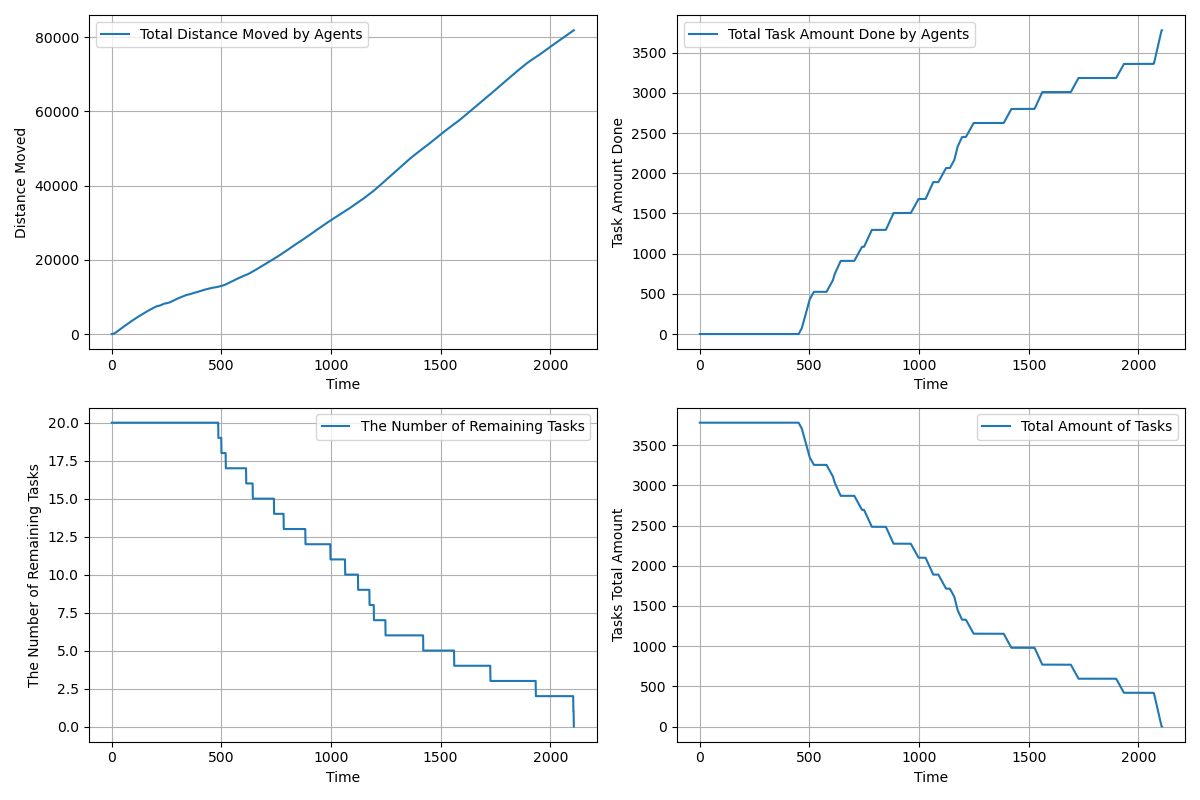

Data behind this chart, as committed beside it:
time, agents_total_distance_moved, agents_total_task_amount_done, completed_tasks, remaining_tasks, tasks_total_amount_left
1.0, 3, 0.0, 0, 20, 3780
2.0, 5.35, 0.0, 0, 20, 3780
3.0, 10, 0.0, 0, 20, 3780
4.0, 16.95, 0.0, 0, 20, 3780
5.0, 26.2, 0.0, 0, 20, 3780
6.0, 37.75, 0.0, 0, 20, 3780
7.0, 51.6, 0.0, 0, 20, 3780
8.0, 67.75, 0.0, 0, 20, 3780
9.0, 86.2, 0.0, 0, 20, 3780
10.0, 106.9, 0.0, 0, 20, 3780
11.0, 130, 0.0, 0, 20, 3780
12.0, 155.3, 0.0, 0, 20, 3780
13.0, 183, 0.0, 0, 20, 3780
14.0, 212.9, 0.0, 0, 20, 3780
15.0, 245.2, 0.0, 0, 20, 3780
16.0, 279.7, 0.0, 0, 20, 3780
17.0, 316.6, 0.0, 0, 20, 3780
18.0, 355.7, 0.0, 0, 20, 3780
19.0, 396.3, 0.0, 0, 20, 3780
20.0, 439.1, 0.0, 0, 20, 3780
21.0, 484.1, 0.0, 0, 20, 3780
22.0, 529.1, 0.0, 0, 20, 3780
23.0, 574.1, 0.0, 0, 20, 3780
24.0, 619.1, 0.0, 0, 20, 3780
25.0, 664.1, 0.0, 0, 20, 3780
26.0, 709.1, 0.0, 0, 20, 3780
27.0, 754, 0.0, 0, 20, 3780
28.0, 798.9, 0.0, 0, 20, 3780
29.0, 843.9, 0.0, 0, 20, 3780
30.0, 887.9, 0.0, 0, 20, 3780
31.0, 931.9, 0.0, 0, 20, 3780
32.0, 975.8, 0.0, 0, 20, 3780
33.0, 1020, 0.0, 0, 20, 3780
34.0, 1064, 0.0, 0, 20, 3780
35.0, 1108, 0.0, 0, 20, 3780
36.0, 1151, 0.0, 0, 20, 3780
37.0, 1194, 0.0, 0, 20, 3780
38.0, 1237, 0.0, 0, 20, 3780
39.0, 1280, 0.0, 0, 20, 3780
40.0, 1323, 0.0, 0, 20, 3780
41.0, 1366, 0.0, 0, 20, 3780
42.0, 1409, 0.0, 0, 20, 3780
43.0, 1452, 0.0, 0, 20, 3780
44.0, 1495, 0.0, 0, 20, 3780
45.0, 1538, 0.0, 0, 20, 3780
46.0, 1581, 0.0, 0, 20, 3780
47.0, 1624, 0.0, 0, 20, 3780
48.0, 1667, 0.0, 0, 20, 3780
49.0, 1710, 0.0, 0, 20, 3780
50.0, 1753, 0.0, 0, 20, 3780
51.0, 1796, 0.0, 0, 20, 3780
52.0, 1839, 0.0, 0, 20, 3780
53.0, 1882, 0.0, 0, 20, 3780
54.0, 1925, 0.0, 0, 20, 3780
55.0, 1968, 0.0, 0, 20, 3780
56.0, 2011, 0.0, 0, 20, 3780
57.0, 2054, 0.0, 0, 20, 3780
58.0, 2097, 0.0, 0, 20, 3780
59.0, 2140, 0.0, 0, 20, 3780
60.0, 2183, 0.0, 0, 20, 3780
... 2,047 more rows
